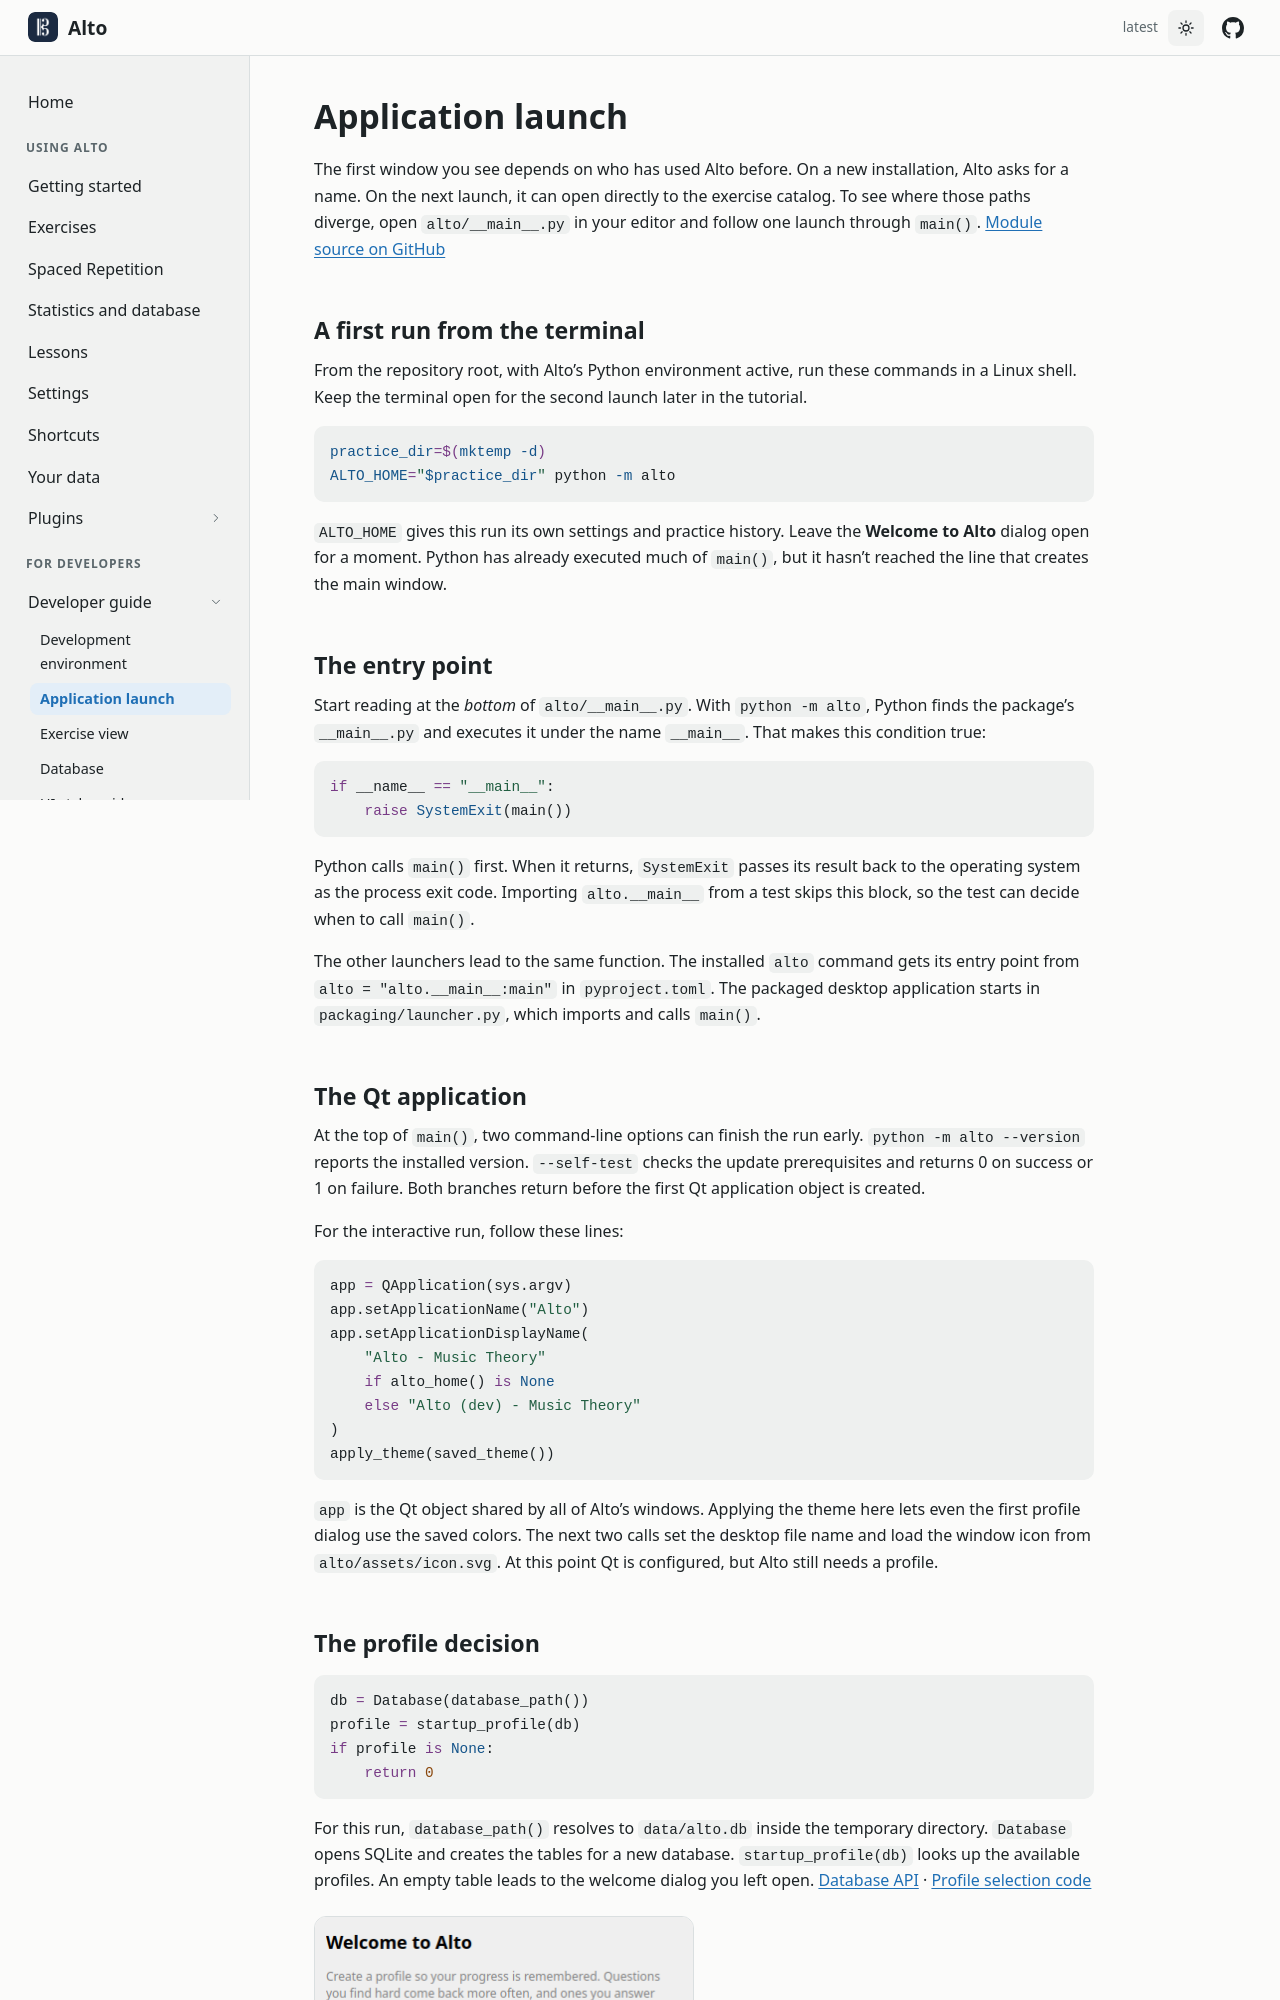

repository: altosaurus/alto · page: developer-guide/application-launch/index.html · generator: sphinx

---
title: Application launch
parent: developer-guide
order: 1
permalink: /developer-guide/application-launch/
---
The first window you see depends on who has used Alto before. On a new installation, Alto asks for a name. On the next launch, it can open directly to the exercise catalog. To see where those paths diverge, open `alto/__main__.py` in your editor and follow one launch through `main()`. [Module source on GitHub](https://github.com/altosaurus/alto/blob/{{ site.source_revision | default: 'main' }}/alto/__main__.py)

## A first run from the terminal

From the repository root, with Alto’s Python environment active, run these commands in a Linux shell. Keep the terminal open for the second launch later in the tutorial.

```bash
practice_dir=$(mktemp -d)
ALTO_HOME="$practice_dir" python -m alto
```

`ALTO_HOME` gives this run its own settings and practice history. Leave the **Welcome to Alto** dialog open for a moment. Python has already executed much of `main()`, but it hasn’t reached the line that creates the main window.

## The entry point

Start reading at the *bottom* of `alto/__main__.py`. With `python -m alto`, Python finds the package’s `__main__.py` and executes it under the name `__main__`. That makes this condition true:

```python
if __name__ == "__main__":
    raise SystemExit(main())
```

Python calls `main()` first. When it returns, `SystemExit` passes its result back to the operating system as the process exit code. Importing `alto.__main__` from a test skips this block, so the test can decide when to call `main()`.

The other launchers lead to the same function. The installed `alto` command gets its entry point from `alto = "alto.__main__:main"` in `pyproject.toml`. The packaged desktop application starts in `packaging/launcher.py`, which imports and calls `main()`.
